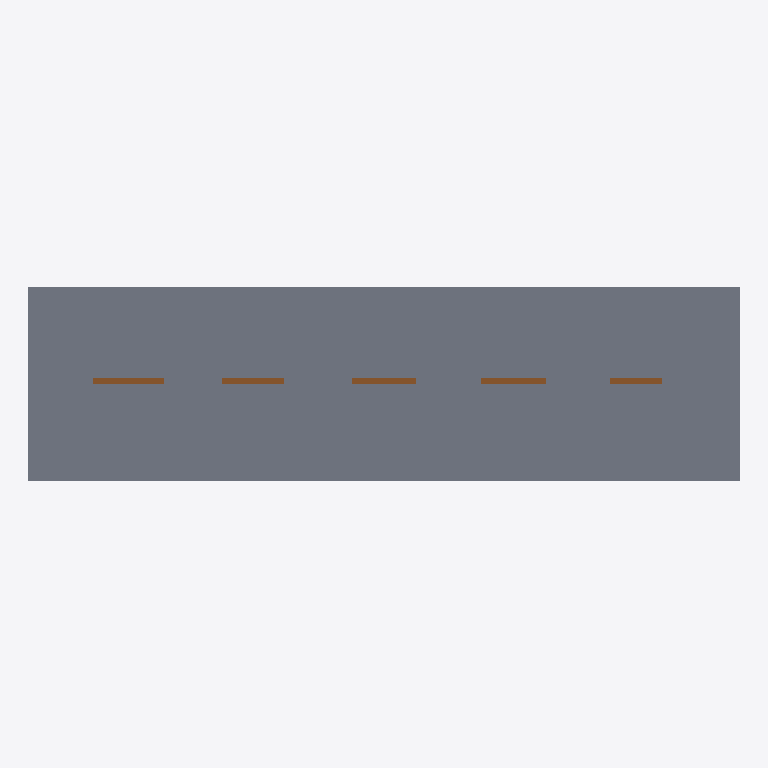
Plan cut of the same IFC building model at storey 'Ground floor' (level 0.00 m, cut at 1.40 m), seen from above with north up, elements coloured by IFC class: 5 doors (brown), 1 slab (grey). Cut surfaces are drawn darker.
Extent 11.0 m × 3.0 m × 5.8 m (x, y, z). Storeys (2): Ground floor at 0.00 m; First floor at 3.50 m. Elements (12): 10 IfcDoor, 2 IfcSlab.

HEADER;
FILE_DESCRIPTION(('ViewDefinition [CoordinationView]'),'2;1');
FILE_NAME('','2026-01-01T00:00:00',(''),(''),'IfcOpenShell 0.9.0post1+b5e509b','IfcOpenShell 0.9.0post1+b5e509b','');
FILE_SCHEMA(('IFC4'));
ENDSEC;
DATA;
#1=IFCPROJECT('0sPkHW9BDNpfFYNEiX3Zwi',$,'NIYAM synthetic sample_b_m',$,$,$,$,(#91),#3);
#4=IFCSITE('0iDNsav7DObhtlDYAS0s0f',$,'Site',$,$,$,$,$,$,$,$,$,$,$);
#6=IFCBUILDING('3ph3VgSOPRBfFtrxmz7ZjP',$,'Building',$,$,$,$,$,$,$,$,$);
#8=IFCBUILDINGSTOREY('1v1tEX3W1IUQAyjeYqeT_O',$,'Ground floor',$,$,$,$,$,$,0.0);
#10=IFCBUILDINGSTOREY('2HkGnV2g1IHAR4EIyrPBmK',$,'First floor',$,$,$,$,$,$,3.5);
#93=IFCSLAB('19RWrqI6PTqhTAyY9S1qIl',$,'Ground floor slab',$,$,#105,#100,$,$);
#11=IFCDOOR('1NfUt7RO9LLg1ln9_KxNR4',$,'B-G-01 main exit',$,$,#121,#116,$,2.1,1.1,$,.SINGLE_SWING_LEFT.,$);
#36=IFCDOOR('0dPIqtxnHLtxN_LYCtH7Aj',$,'B-G-04 sliding exit',$,$,#169,#164,$,2.1,1.0,$,.SLIDING_TO_RIGHT.,$);
#28=IFCDOOR('2Tl1$8ZIzK7PwciZaHgbca',$,'B-G-03 revolving exit',$,$,#153,#148,$,2.1,1.0,$,.REVOLVING.,$);
#20=IFCDOOR('162Ru$tOHGgRSXUwDnKg5V',$,'B-G-02 narrow exit',$,$,#137,#132,$,2.1,0.95,$,.SINGLE_SWING_RIGHT.,$);
#44=IFCDOOR('0wanZ9dvnIygtVhAEnXi2P',$,'B-G-05 revolving door (not exit)',$,$,#185,#180,$,2.1,0.8,$,.REVOLVING.,$);
ENDSEC;
